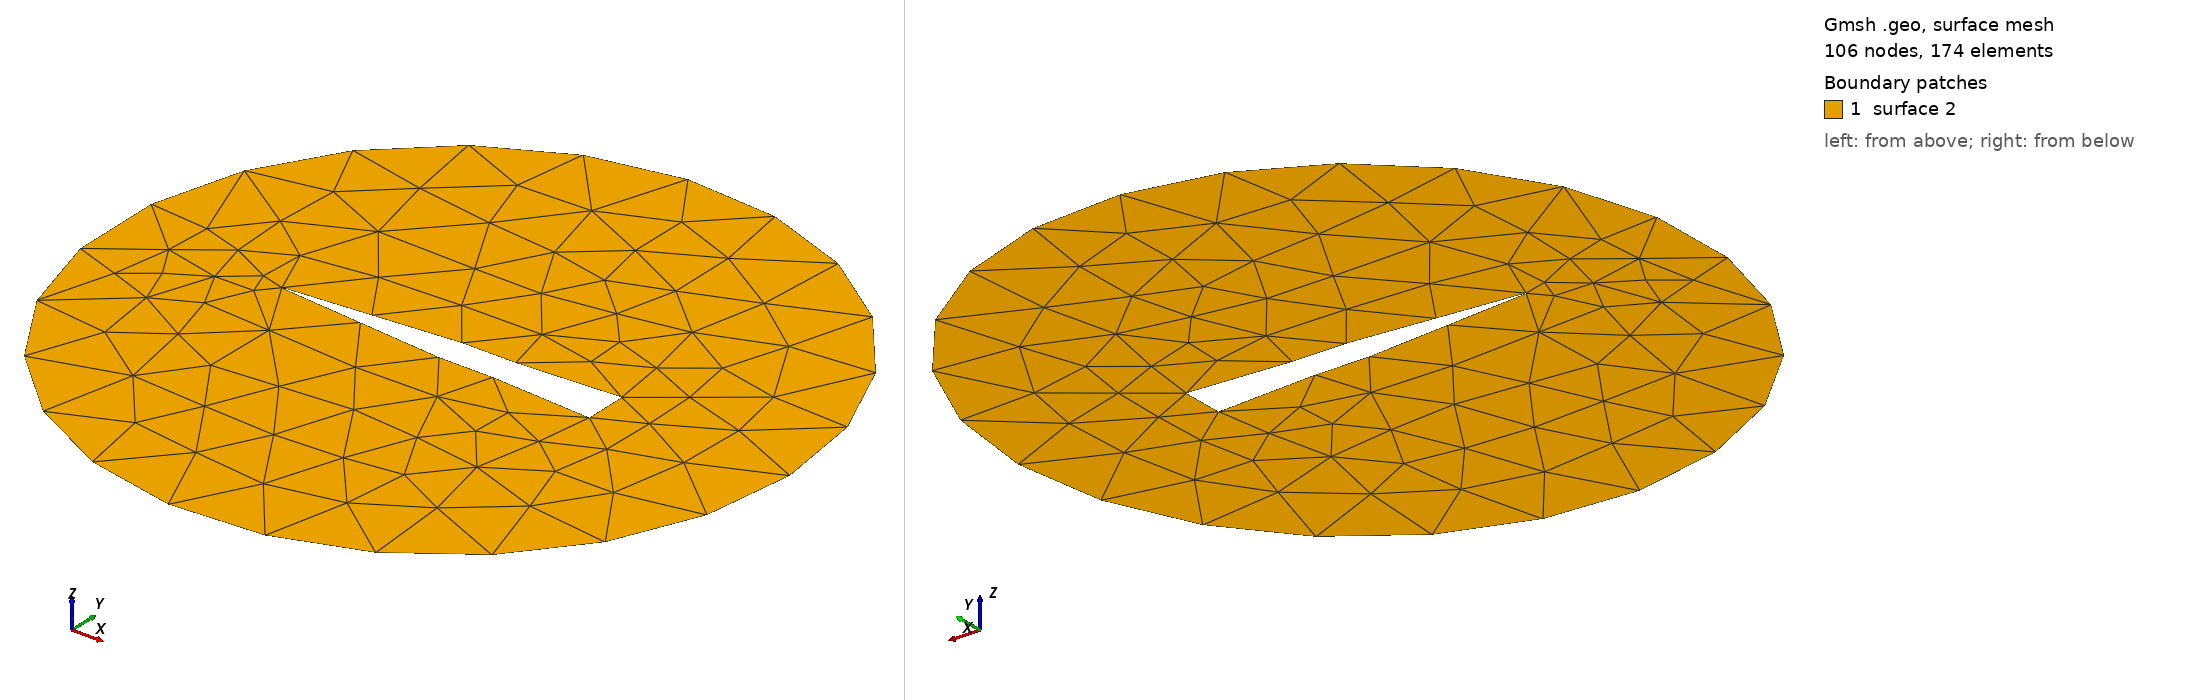

Gmsh geometry script, surface-meshed: 106 nodes, 174 surface elements. Boundary patches (legend numbers): 1 surface 2. Left view from above one corner, right view from below the opposite corner. The script declares no physical surfaces, so the legend lists its geometric surfaces. The drawing asked Gmsh for element sizes between 1% and 20% of the model's largest extent; the script's own settings can give other sizes.

=== C11_2D.geo (drawn) ===
// Gmsh project created on Fri Feb 26 07:14:39 2021
SetFactory("OpenCASCADE");
ls = 1.0;
m1 = 0.2;
m = 0.1;  
R = 0.0001;

Point(1) = {0,0,0,ls};
//Point(2) = {0.000092,0.0000997,0,ls}; // Nose cone junction
Point(2) = {R+(Cos(Pi/2+5*Pi/180)*R),Sin(Pi/2+5*Pi/180)*R,0,ls};
Point(3) = {0.398147,0.034925,0,ls};  // Cone Cyl junction
Point(4) = {0.525670,0.034925,0,ls};  // Cyl Flare junction
Point(5) = {0.764456,0.049530,0,ls};  // End of flare
Point(6) = {R, 0, 0, ls};	    // center of nose

Point(7) = {0.764456,-0.049530,0,ls};  // End of flare
Point(8) = {0.525670,-0.034925,0,ls};  // Cyl Flare junction
Point(9) = {0.398147,-0.034925,0,ls};  // Cone Cyl junction
Point(10) = {R+(Cos(Pi/2+5*Pi/180)*R),-Sin(Pi/2+5*Pi/180)*R,0,ls};

Circle(1) = {1, 6, 2}; 
Line(2) = {2, 3}; 
Line(3) = {3, 4}; 
Line(4) = {4, 5};

Circle(5) = {10,6,1};
Line(6) = {10,9};
Line(7) = {9,8};
Line(8) = {8,7};
Line(9) = {7,5};

Line Loop (1) = {1,2,3,4,9,8,7,6,5};

Plane Surface (1) = {1};

rayon_x=0.8;
Circle(100) = {0.4, 0, 0, rayon_x, 0, 2*Pi};
//
Line Loop (2) = {100};
//
Plane Surface (2) = {2};

BooleanDifference{ Surface{2}; Delete; }{ Surface{1}; Delete; }

SetFactory("OpenCASCADE");
